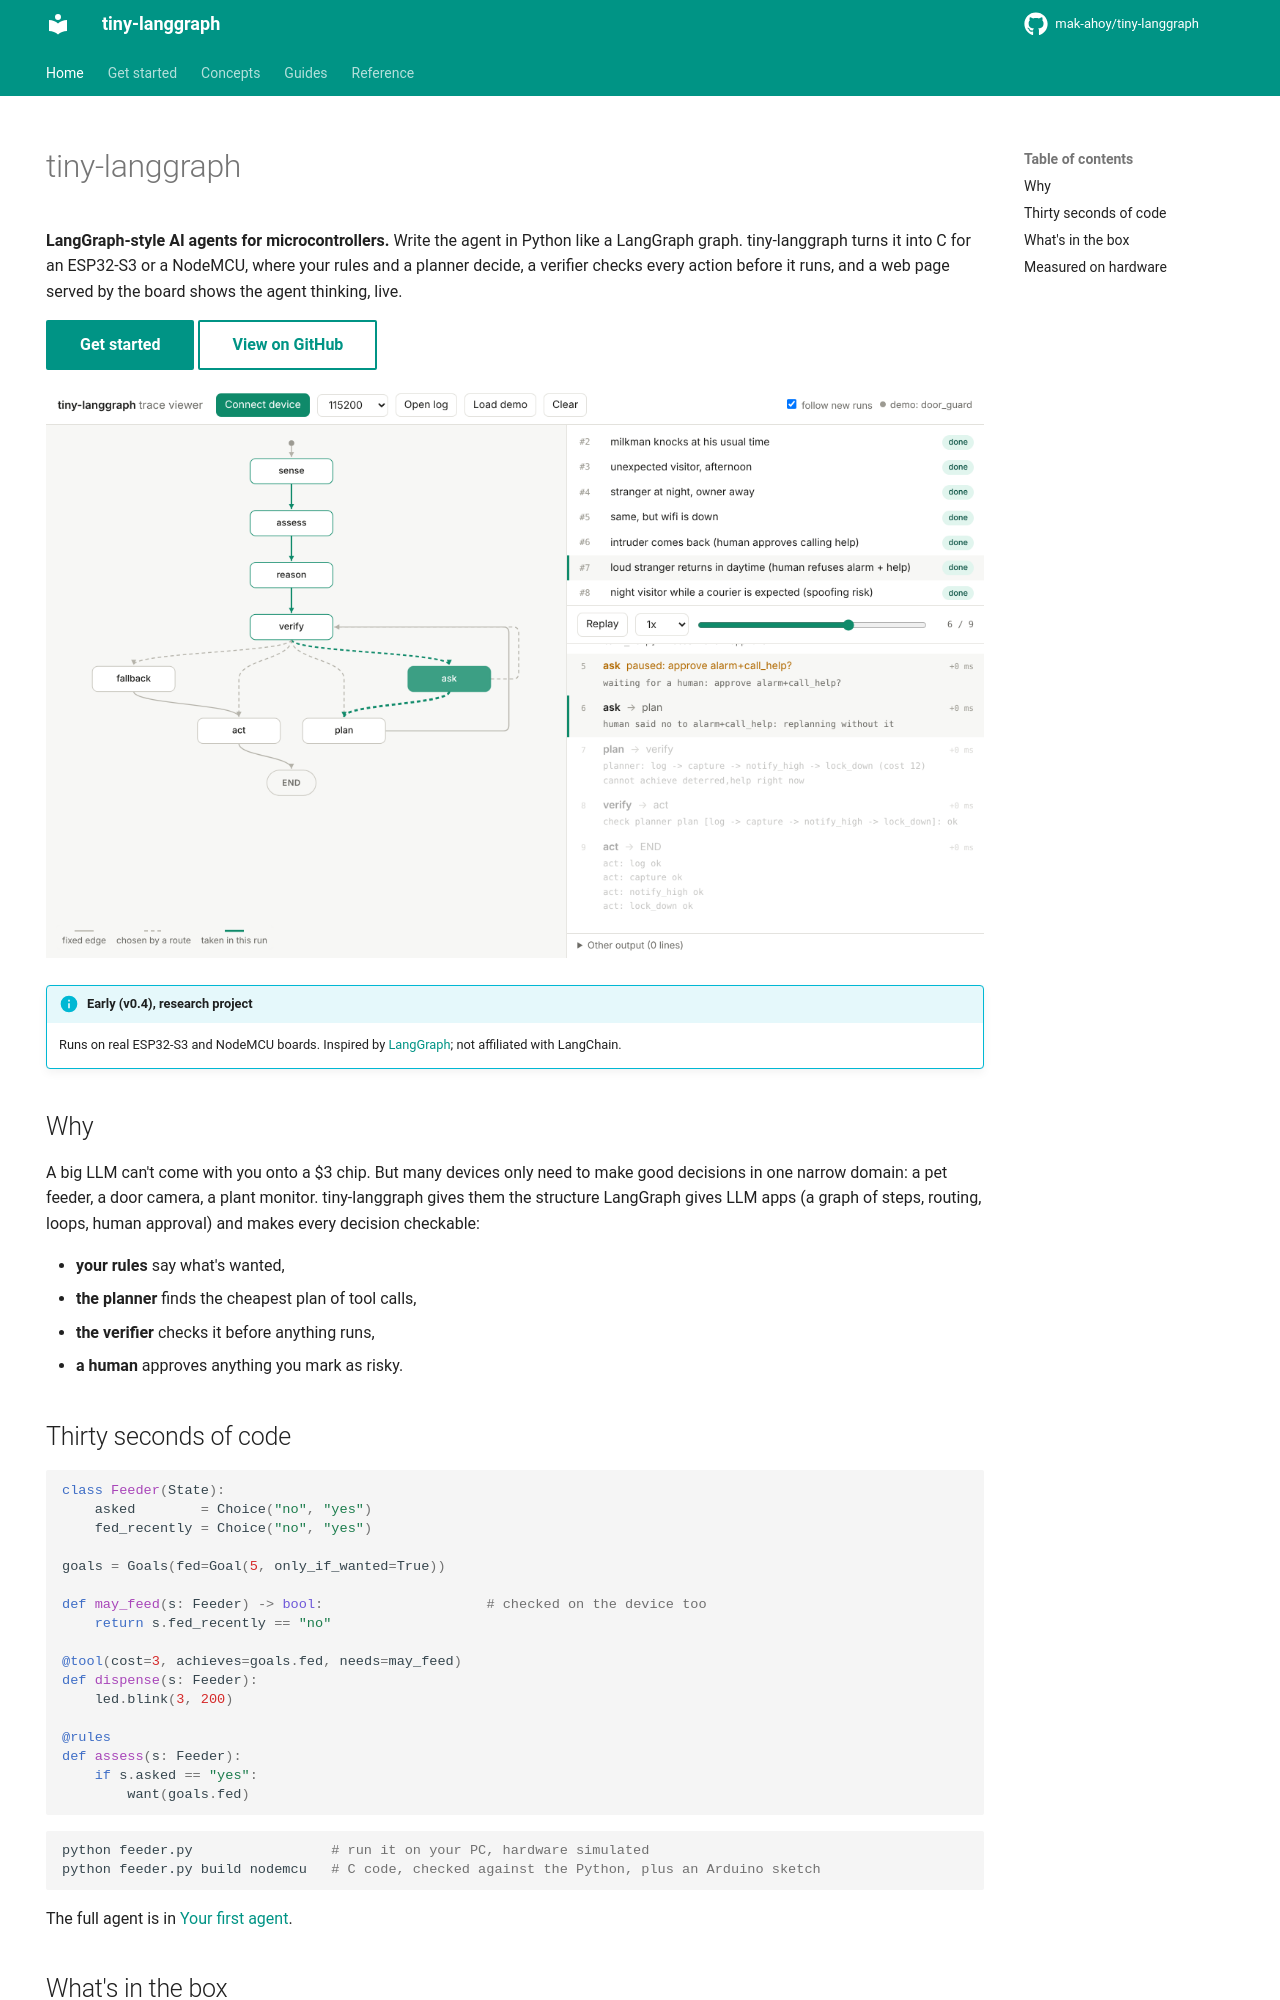

repository: mak-ahoy/tiny-langgraph · page: index.html · generator: mkdocs

---
hide:
  - navigation
---

# tiny-langgraph

**LangGraph-style AI agents for microcontrollers.** Write the agent in Python like a LangGraph
graph. tiny-langgraph turns it into C for an ESP32-S3 or a NodeMCU, where your rules and a
planner decide, a verifier checks every action before it runs, and a web page served by the
board shows the agent thinking, live.

[Get started](get-started/installation.md){ .md-button .md-button--primary }
[View on GitHub](https://github.com/mak-ahoy/tiny-langgraph){ .md-button }

![The trace viewer replaying a run: the agent asked a human to approve an alarm, was refused, and replanned](viewer.png)

!!! info "Early (v0.4), research project"
    Runs on real ESP32-S3 and NodeMCU boards. Inspired by
    [LangGraph](https://github.com/langchain-ai/langgraph); not affiliated with LangChain.

## Why

A big LLM can't come with you onto a $3 chip. But many devices only need to make good decisions
in one narrow domain: a pet feeder, a door camera, a plant monitor. tiny-langgraph gives them the
structure LangGraph gives LLM apps (a graph of steps, routing, loops, human approval) and makes
every decision checkable:

- **your rules** say what's wanted,
- **the planner** finds the cheapest plan of tool calls,
- **the verifier** checks it before anything runs,
- **a human** approves anything you mark as risky.

## Thirty seconds of code

```python
class Feeder(State):
    asked        = Choice("no", "yes")
    fed_recently = Choice("no", "yes")

goals = Goals(fed=Goal(5, only_if_wanted=True))

def may_feed(s: Feeder) -> bool:                    # checked on the device too
    return s.fed_recently == "no"

@tool(cost=3, achieves=goals.fed, needs=may_feed)
def dispense(s: Feeder):
    led.blink(3, 200)

@rules
def assess(s: Feeder):
    if s.asked == "yes":
        want(goals.fed)
```

```sh
python feeder.py                 # run it on your PC, hardware simulated
python feeder.py build nodemcu   # C code, checked against the Python, plus an Arduino sketch
```

The full agent is in [Your first agent](get-started/first-agent.md).
